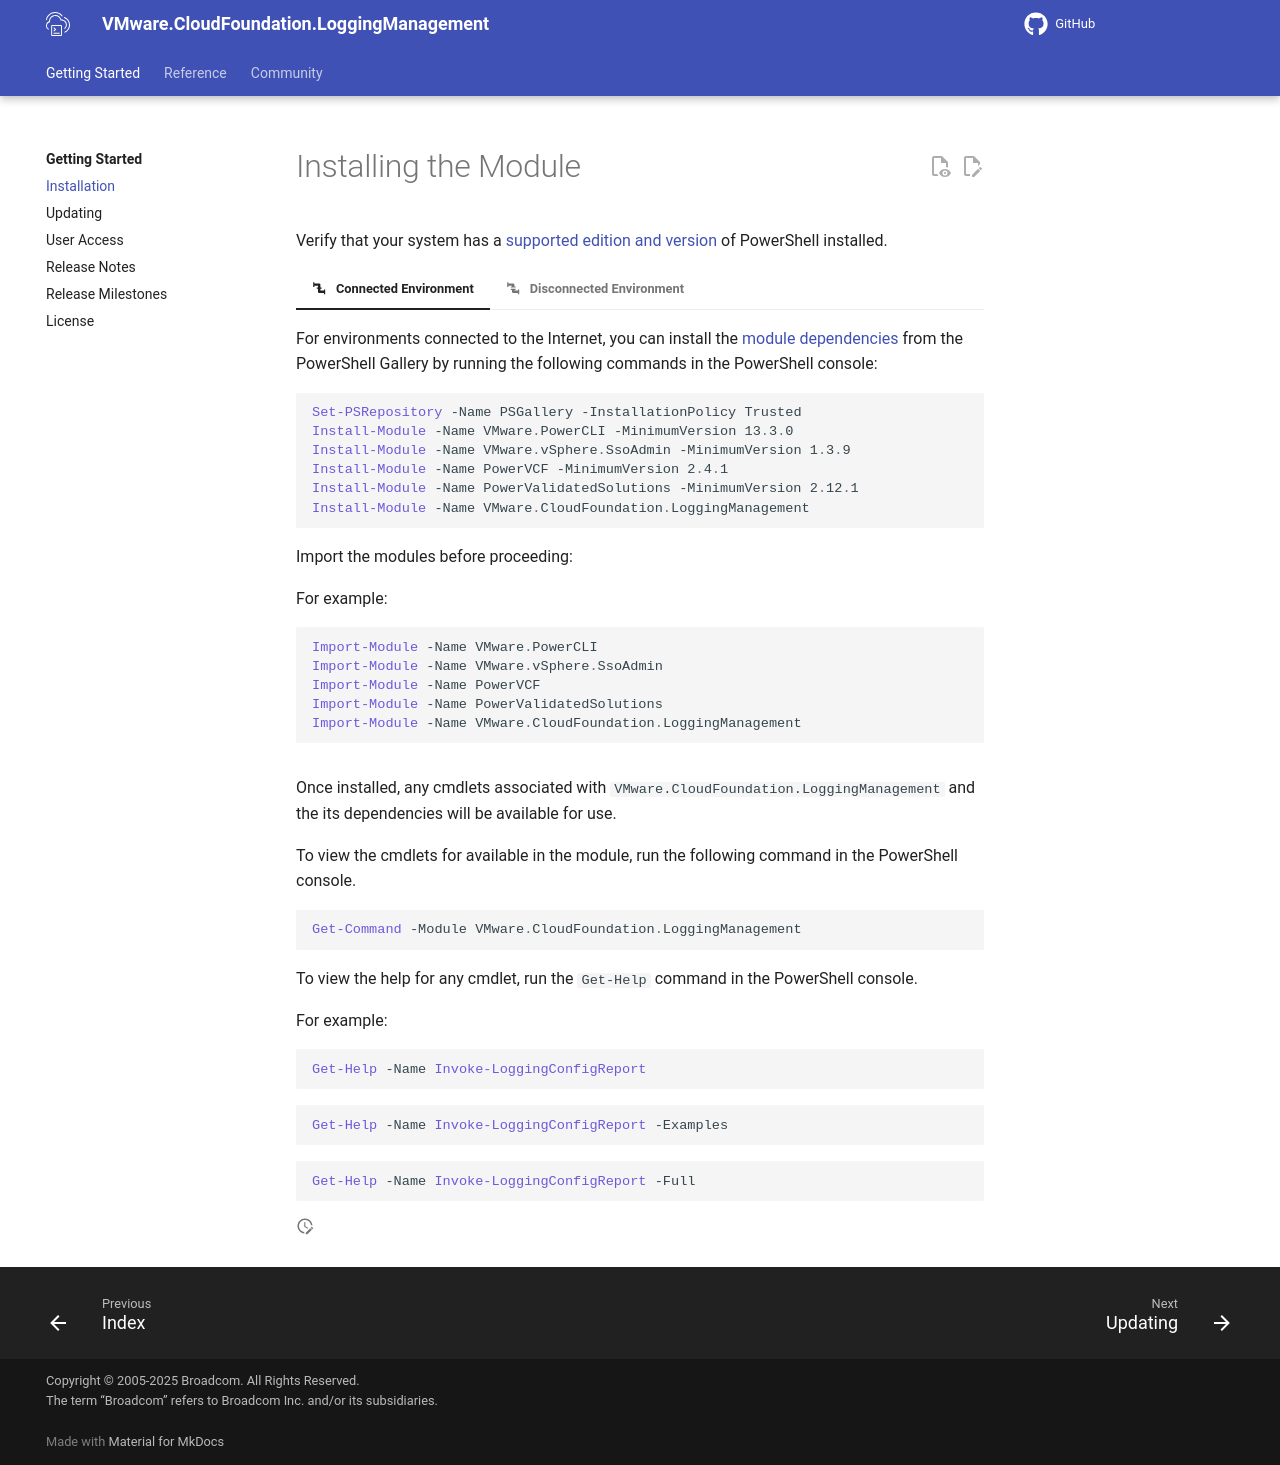

repository: vmware/powershell-module-for-vmware-cloud-foundation-logging-management · page: install/index.html · generator: mkdocs

# Installing the Module

Verify that your system has a [supported edition and version](index.md#powershell) of PowerShell installed.

=== ":material-pipe: &nbsp; Connected Environment"

    For environments connected to the Internet, you can install the [module dependencies](index.md#module-dependencies) from the PowerShell Gallery by running the following commands in the PowerShell console:

    ```powershell
    --8<-- "./docs/snippets/install-module.ps1"
    ```

    Import the modules before proceeding:

    For example:

    ```powershell
    --8<-- "./docs/snippets/import-module.ps1"
    ```

=== ":material-pipe-disconnected: &nbsp; Disconnected Environment"

    For environments disconnected from the Internet _(e.g., dark-site, air-gapped)_, you can save the [module dependencies](index.md#module-dependencies) from the PowerShell Gallery by running the following commands in the PowerShell console:

    === ":fontawesome-brands-windows: &nbsp; Windows"

        From a system with an Internet connection, save the module dependencies from the PowerShell Gallery by running the following commands in the PowerShell console:

        ```powershell
        --8<-- "./docs/snippets/save-module-local-windows.ps1"
        ```

        From the system with the Internet connection, copy the module dependencies to a target system by running the following commands in the PowerShell console:

        ```powershell
        --8<-- "./docs/snippets/copy-module-local-windows.ps1"
        ```

        On the target system, import the module dependencies by running the following commands in the PowerShell console:

        ```powershell
        --8<-- "./docs/snippets/import-module.ps1"
        ```

    === ":fontawesome-brands-linux: &nbsp; Linux"

        Prerequisite for module install on Linux Machine

        ```bash
        --8<-- "./docs/snippets/pre-req-linux.sh"
        ```

        From a system with an Internet connection, save the module dependencies from the PowerShell Gallery by running the following commands in the PowerShell console:

        ```powershell
        --8<-- "./docs/snippets/save-module-local-linux.ps1"
        ```

        From the system with an Internet connection, copy the module dependencies to a target system by running the following commands in the PowerShell console:

        ```bash
        --8<-- "./docs/snippets/copy-module-local-linux.sh"
        ```

        On the target system, import the module dependencies by running the following commands in the PowerShell console:

        ```powershell
        --8<-- "./docs/snippets/import-module-local-linux.ps1"
        ```

Once installed, any cmdlets associated with `VMware.CloudFoundation.LoggingManagement` and the its dependencies will be available for use.

To view the cmdlets for available in the module, run the following command in the PowerShell console.

```powershell
Get-Command -Module VMware.CloudFoundation.LoggingManagement
```

To view the help for any cmdlet, run the `Get-Help` command in the PowerShell console.

For example:

```powershell
Get-Help -Name Invoke-LoggingConfigReport
```

```powershell
Get-Help -Name Invoke-LoggingConfigReport -Examples
```

```powershell
Get-Help -Name Invoke-LoggingConfigReport -Full
```
